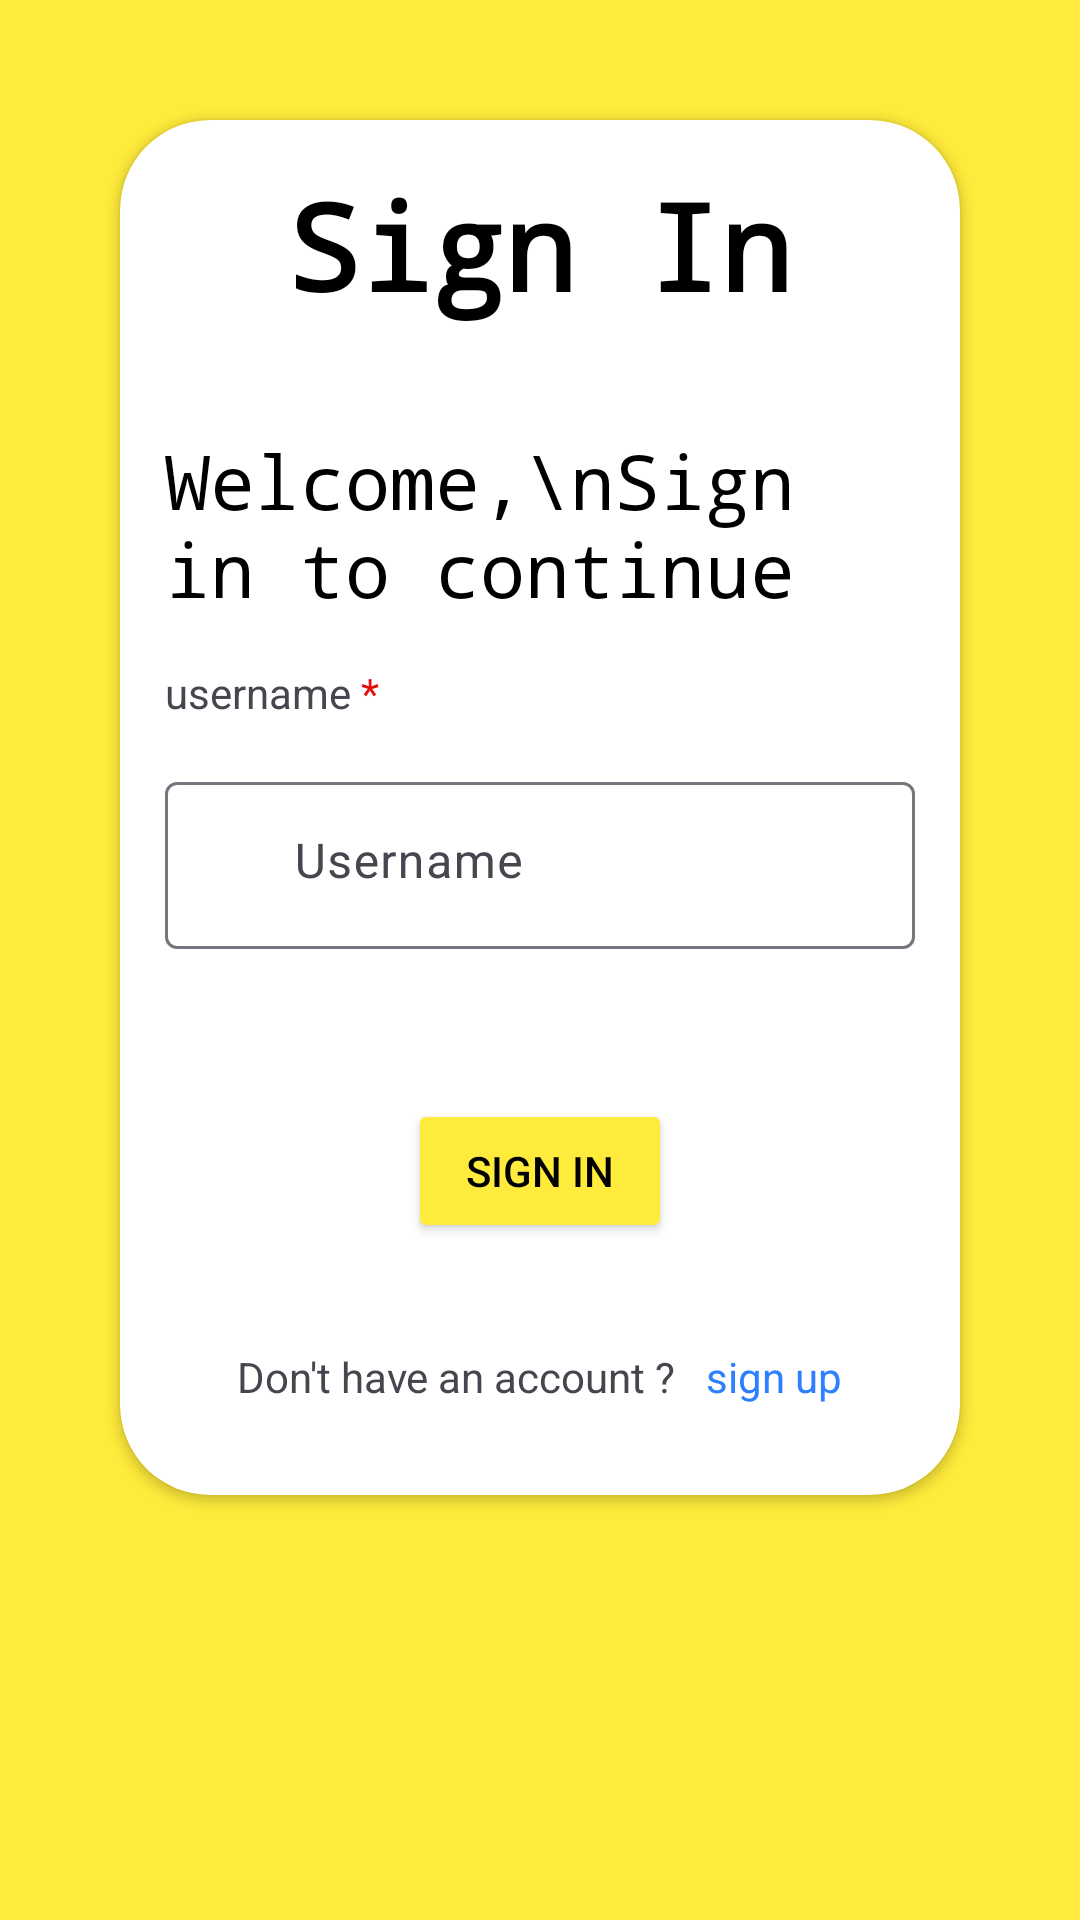

Android layout source for this screen:
<!-- AndroidManifest.xml: application theme Theme.Databaseconnected -->
<!-- res/layout/activity_signin.xml -->
<?xml version="1.0" encoding="utf-8"?>
<LinearLayout xmlns:android="http://schemas.android.com/apk/res/android"
    xmlns:app="http://schemas.android.com/apk/res-auto"
    xmlns:tools="http://schemas.android.com/tools"
    android:layout_width="match_parent"
    android:orientation="vertical"
    android:layout_height="match_parent"
    android:background="#FFEB3B"
    tools:context=".Signin">


    <androidx.cardview.widget.CardView
        android:layout_width="match_parent"
        android:layout_height="wrap_content"
        android:layout_gravity="center_vertical"
        android:foregroundGravity="center_vertical"
        android:layout_margin="40dp"
        app:cardCornerRadius="30dp"

        >
        <LinearLayout
            android:layout_width="match_parent"
            android:orientation="vertical"
            android:layout_height="wrap_content">
            <TextView
                android:layout_width="wrap_content"
                android:layout_height="wrap_content"
                android:text="Sign In"
                android:layout_gravity="center_horizontal"
                android:textColor="@color/black"
                android:textSize="40dp"
                android:fontFamily="monospace"
                android:layout_marginTop="15dp"
                android:textStyle="bold"/>

            <TextView
                android:layout_width="wrap_content"
                android:layout_height="wrap_content"
                android:layout_marginTop="20dp"
                android:background="@color/white"
                android:textColor="@color/black"
                android:textSize="25dp"
                android:padding="15dp"
                android:fontFamily="monospace"
                android:layout_gravity="start"
                android:text="Welcome,\nSign in to continue"/>
            <LinearLayout
                android:layout_width="match_parent"
                android:layout_height="wrap_content"
                >
                <TextView
                    android:layout_width="wrap_content"
                    android:layout_height="wrap_content"
                    android:text="username "

                    android:layout_marginLeft="15dp"
                    />
                <TextView
                    android:layout_width="match_parent"
                    android:layout_height="wrap_content"
                    android:textColor="#E80B0B"
                    android:text="*"
                    android:layout_gravity="center"
                    android:gravity="start"
                    android:layout_marginRight="15dp"
                    />
            </LinearLayout>

            <com.google.android.material.textfield.TextInputLayout
                android:layout_width="match_parent"
                android:layout_height="wrap_content"
                android:layout_margin="15dp"
                app:startIconDrawable="@drawable/name"
                >

                <com.google.android.material.textfield.TextInputEditText
                    android:layout_width="match_parent"
                    android:id="@+id/usrforsignin"
                    android:gravity="start"
                    android:text=""
                    android:layout_height="wrap_content"
                    android:hint="      Username"
                    />
            </com.google.android.material.textfield.TextInputLayout>

            <com.google.android.material.textfield.TextInputLayout
                android:layout_width="match_parent"
                android:layout_height="wrap_content"

                android:layout_margin="15dp"
                >


                <Button
                    android:id="@+id/signinbutton"
                    android:layout_width="wrap_content"
                    android:layout_height="wrap_content"
                    android:layout_gravity="center_horizontal"
                    android:backgroundTint="#FFEB3B"
                    android:textColor="@color/black"
                    android:layout_margin="20dp"
                    android:text="sign In" />
                <LinearLayout
                    android:layout_width="match_parent"
                    android:layout_margin="15dp"
                    android:layout_gravity="center"
                    android:gravity="center"
                    android:layout_height="wrap_content">
                    <TextView
                        android:layout_width="wrap_content"
                        android:layout_height="wrap_content"

                        android:text="Don't have an account ?"/>
                    <TextView
                        android:layout_width="wrap_content"
                        android:layout_height="wrap_content"
                        android:textColor="#2C80FF"
                        android:id="@+id/signup"
                        android:text="   sign up"/></LinearLayout>
            </com.google.android.material.textfield.TextInputLayout></LinearLayout>
    </androidx.cardview.widget.CardView>
</LinearLayout>
<!-- resources referenced by this layout -->
<resources>
  <style name="Theme.Databaseconnected" parent="Base.Theme.Databaseconnected" />
  <style name="Base.Theme.Databaseconnected" parent="Theme.Material3.DayNight.NoActionBar">
          
          
      </style>
  <!-- not gathered from this repository: default colours our renderer supplied (Android Studio template values) -->
  <color name="black">#FF000000</color>
  <color name="white">#FFFFFFFF</color>
</resources>
